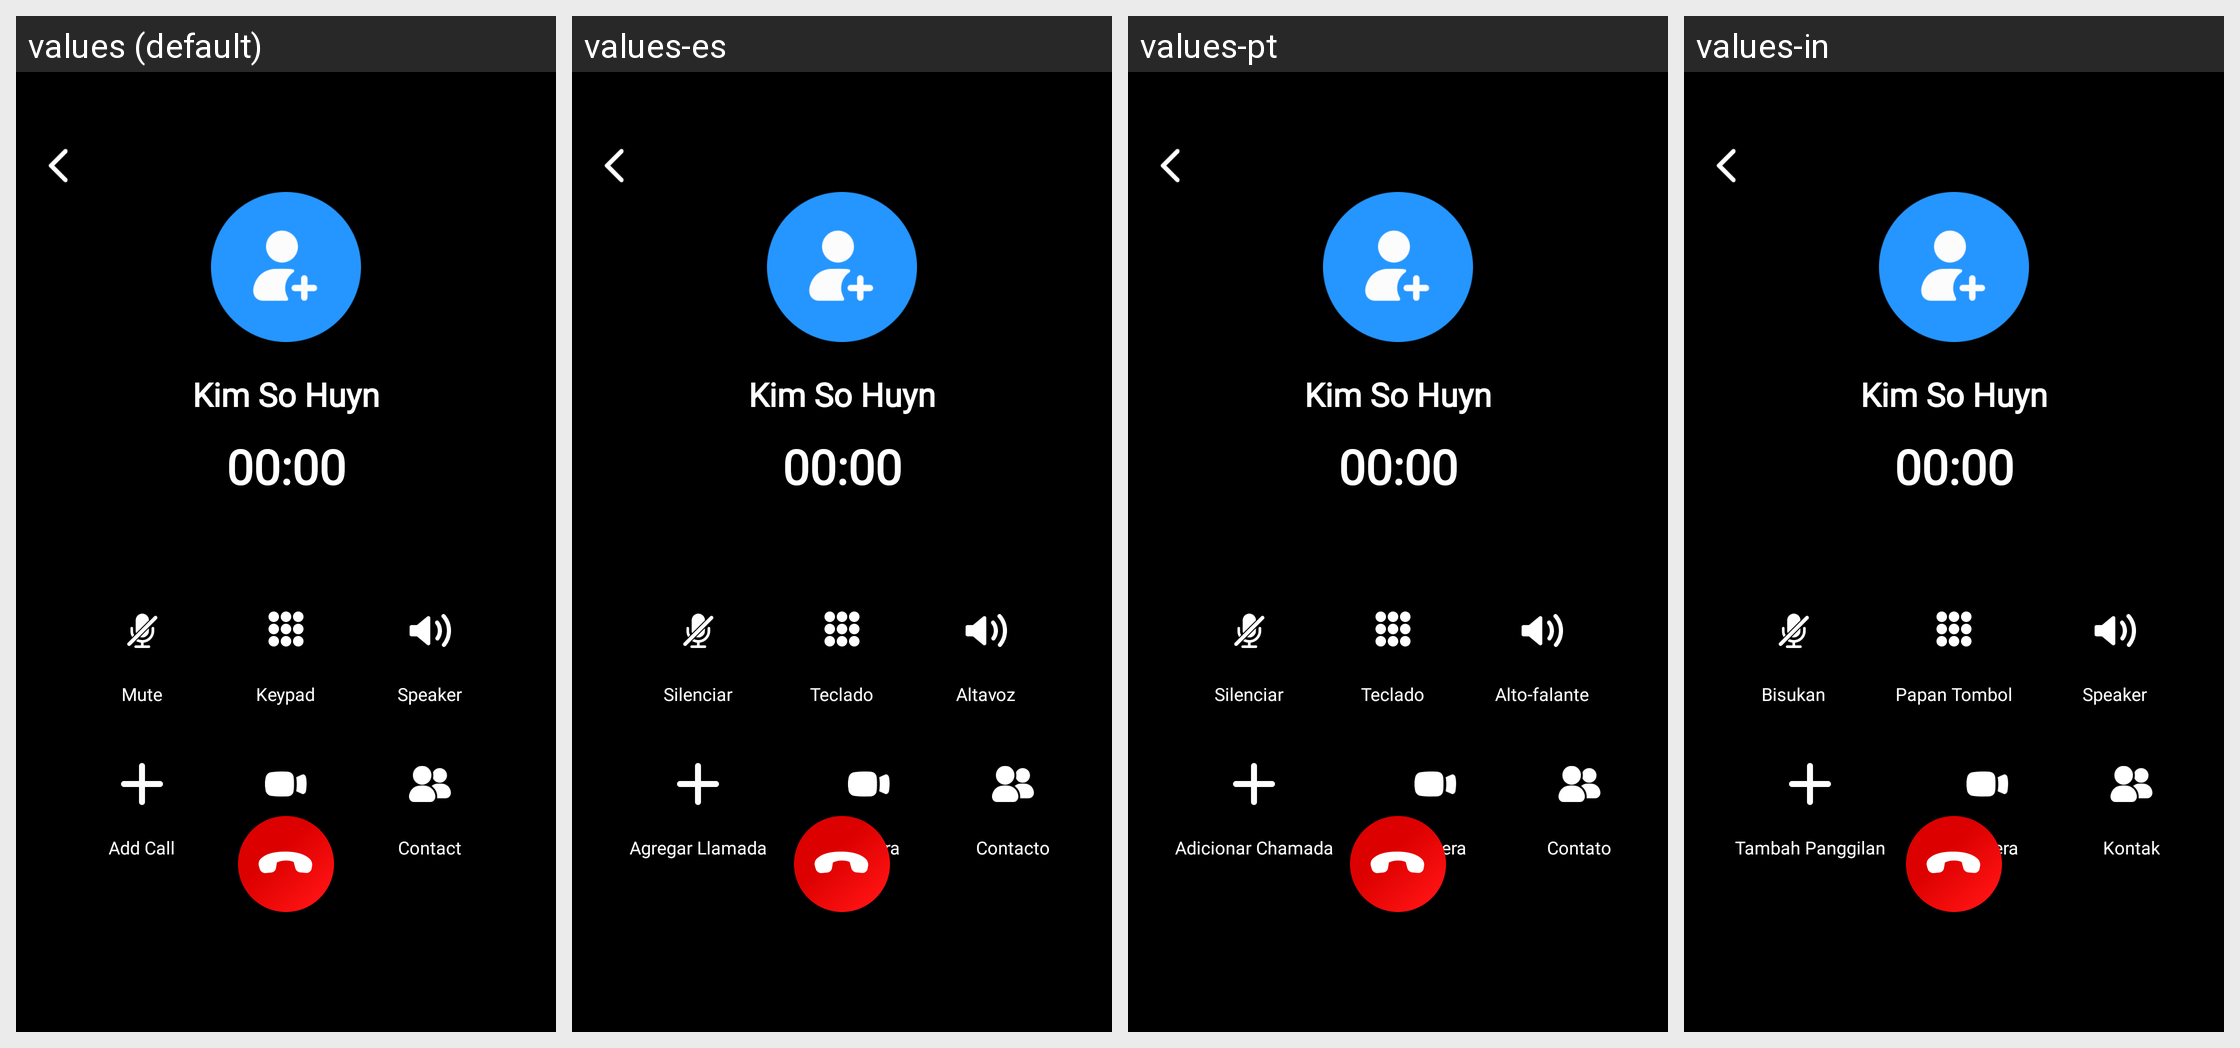

For this localized Android screen grid, give each drawn string resource with its value in every locale shown.
Android screen res/layout/activity_active_call.xml rendered under 4 locales, left to right: values (default), values-es, values-pt, values-in. Device: Nexus 5 (rendered at 1080×1920; each locale shown at half size, 540×960, under a caption strip naming it); theme Theme.ST069_FakeCallPhonePrank.
Other locales in the repository, not shown: values-de, values-fr, values-hi.
Strings drawn on this screen, with the default value and each locale's value (text and hints the layout hard-codes, and strings that could not be matched under every locale, appear in the picture but are not listed):

mute
  values: Mute
  values-es: Silenciar
  values-pt: Silenciar
  values-in: Bisukan

keypad
  values: Keypad
  values-es: Teclado
  values-pt: Teclado
  values-in: Papan Tombol

speaker
  values: Speaker
  values-es: Altavoz
  values-pt: Alto-falante
  values-in: Speaker

add_call
  values: Add Call
  values-es: Agregar Llamada
  values-pt: Adicionar Chamada
  values-in: Tambah Panggilan

camera
  values: Camera
  values-es: Cámara
  values-pt: Câmera
  values-in: Kamera

contact
  values: Contact
  values-es: Contacto
  values-pt: Contato
  values-in: Kontak
